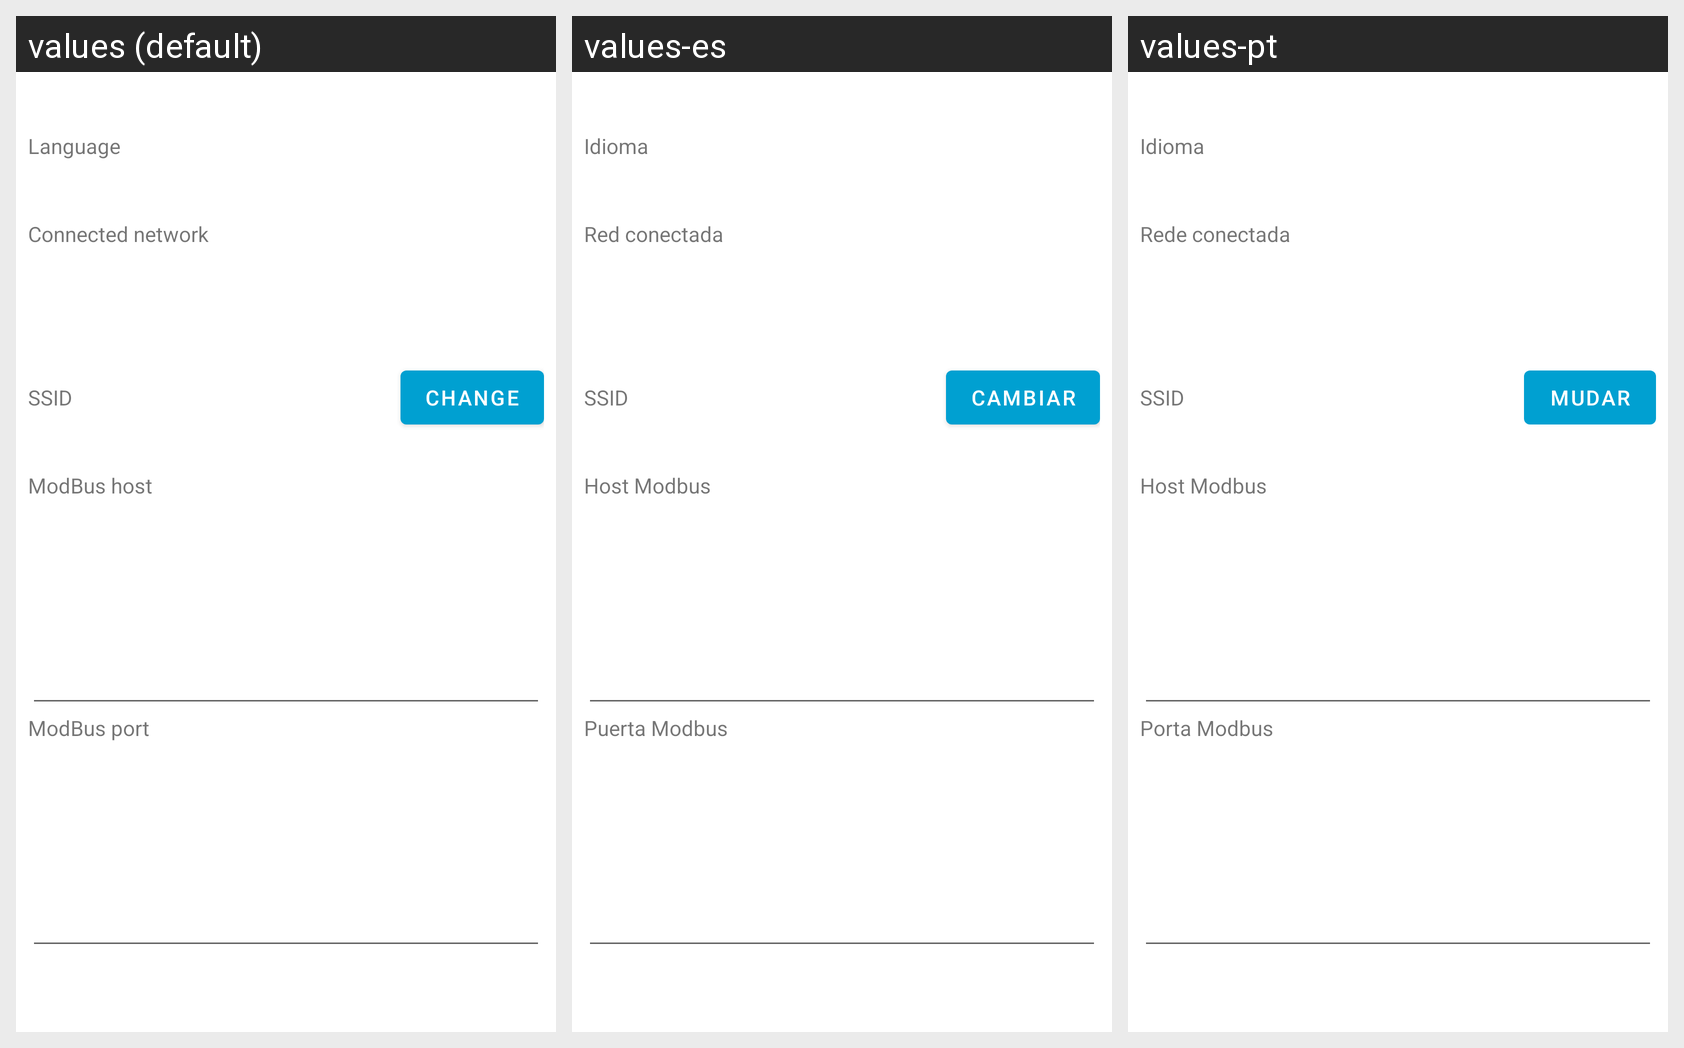

The same Android screen rendered under several of its app's locales, left to right. List the strings drawn on it with the default value and each locale's translation.
Android screen res/layout/dialog_config.xml rendered under 3 locales, left to right: values (default), values-es, values-pt. Device: Nexus 5 (rendered at 1080×1920; each locale shown at half size, 540×960, under a caption strip naming it); theme AppTheme.
Strings drawn on this screen, with the default value and each locale's value (text and hints the layout hard-codes, and strings that could not be matched under every locale, appear in the picture but are not listed):

language_text
  values: Language
  values-es: Idioma
  values-pt: Idioma

device_net_title
  values: Connected network
  values-es: Red conectada
  values-pt: Rede conectada

change_button
  values: Change
  values-es: Cambiar
  values-pt: Mudar

config_host_text
  values: ModBus host
  values-es: Host Modbus
  values-pt: Host Modbus

config_port_text
  values: ModBus port
  values-es: Puerta Modbus
  values-pt: Porta Modbus
